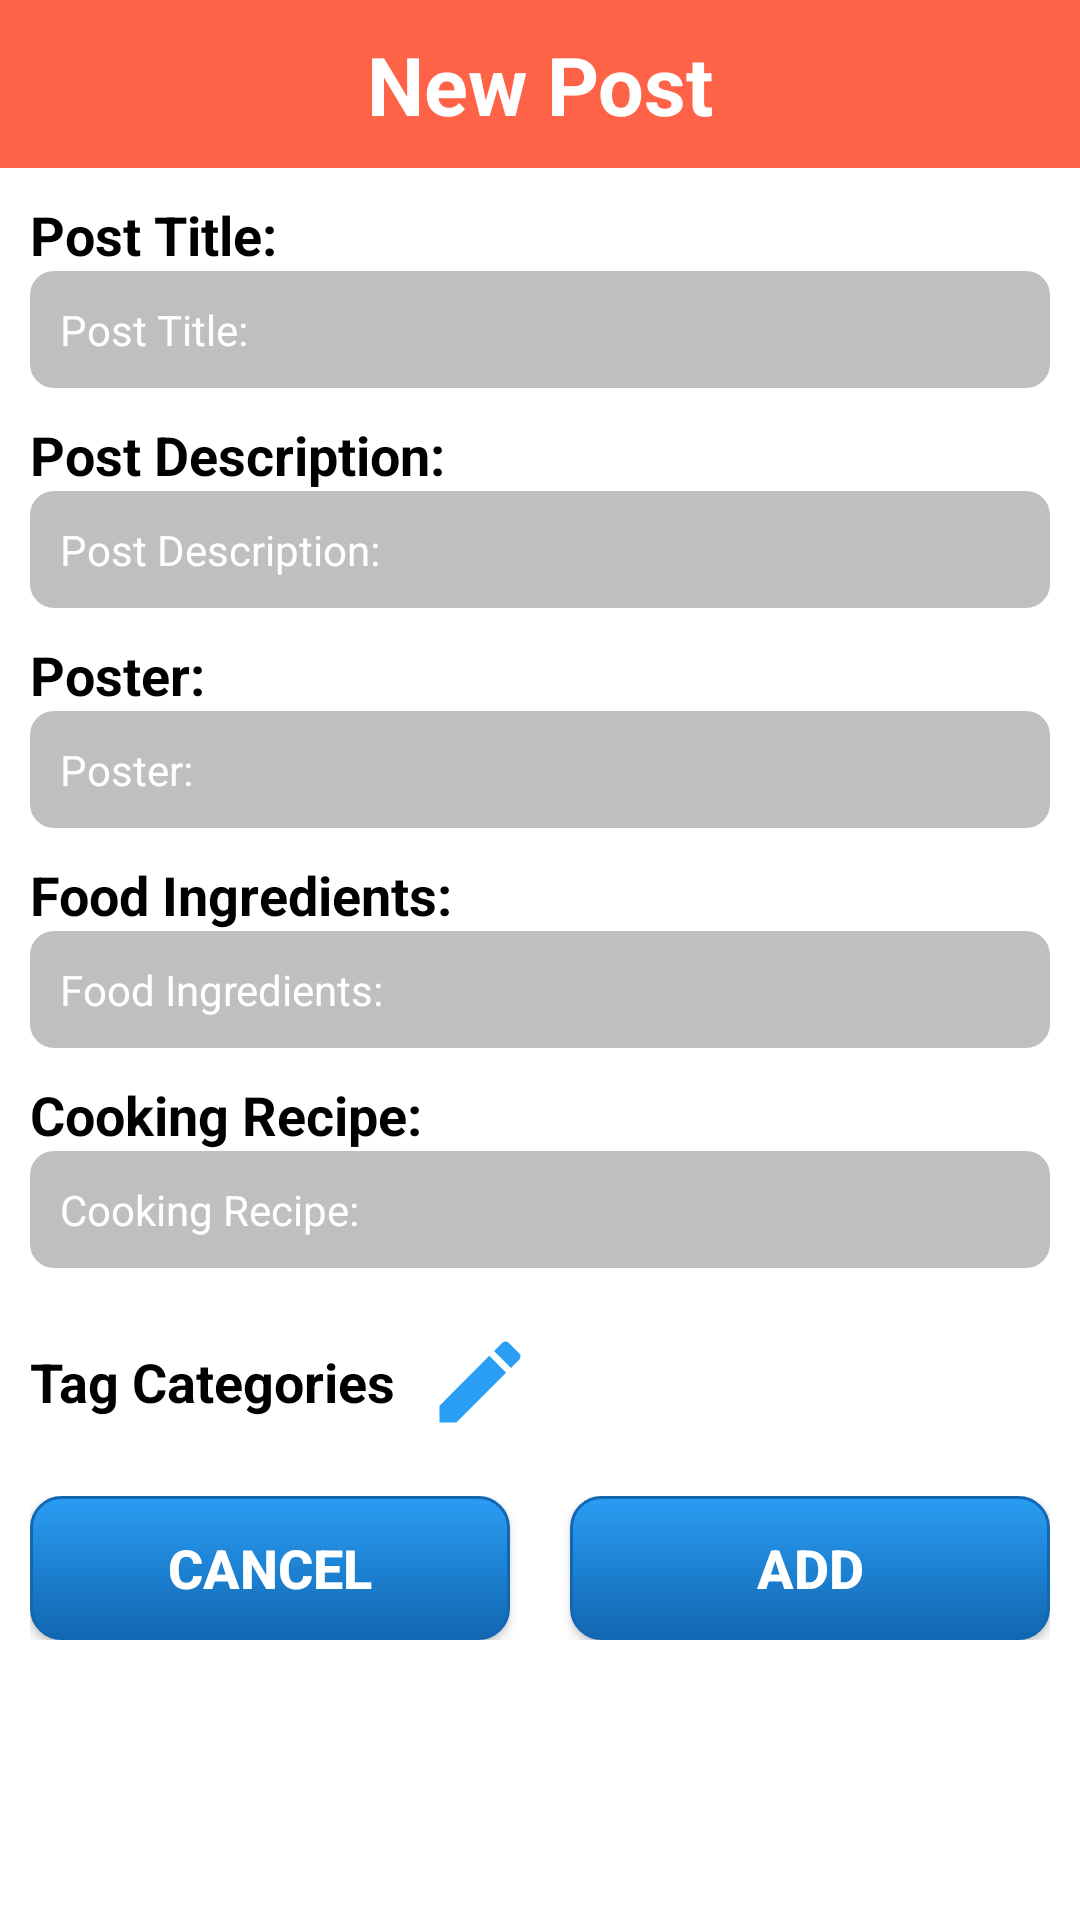

This screen was rendered from an Android layout file. Write that file and the resources it references.
<!-- AndroidManifest.xml: application theme Theme.ShareRecipes -->
<!-- res/layout/dialog_add_or_edit_post.xml -->
<?xml version="1.0" encoding="utf-8"?>
<LinearLayout xmlns:android="http://schemas.android.com/apk/res/android"
    xmlns:app="http://schemas.android.com/apk/res-auto"
    xmlns:tools="http://schemas.android.com/tools"
    android:layout_width="match_parent"
    android:layout_height="match_parent"
    android:background="@color/white"
    android:orientation="vertical">

    <TextView
        android:layout_width="match_parent"
        android:layout_height="?android:attr/actionBarSize"
        android:background="@color/background_tool_bar_color"
        android:ellipsize="end"
        android:gravity="center"
        android:maxLines="1"
        android:padding="@dimen/layout_padding"
        android:text="@string/dialog_add_post_title"
        android:textColor="@color/white"
        android:textStyle="bold"
        app:autoSizeTextType="uniform" />

    <androidx.core.widget.NestedScrollView
        android:layout_width="match_parent"
        android:layout_height="match_parent">

        <LinearLayout
            android:layout_width="match_parent"
            android:layout_height="match_parent"
            android:layout_margin="@dimen/layout_margin"
            android:orientation="vertical">

            <TextView
                android:layout_width="match_parent"
                android:layout_height="wrap_content"
                android:ellipsize="end"
                android:maxLines="1"
                android:text="@string/dialog_add_post_title_hint"
                android:textColor="@color/input_text_title_color"
                android:textSize="@dimen/text_title"
                android:textStyle="bold" />

            <androidx.appcompat.widget.AppCompatEditText
                android:id="@+id/et_post_title"
                android:layout_width="match_parent"
                android:layout_height="wrap_content"
                android:background="@drawable/bg_input_text"
                android:hint="@string/dialog_add_post_title_hint"
                android:imeOptions="actionNext"
                android:padding="@dimen/layout_padding"
                android:textColor="@color/input_text_color"
                android:textColorHint="@color/input_text_color"
                android:textSize="@dimen/text_normal" />

            <TextView
                android:layout_width="match_parent"
                android:layout_height="wrap_content"
                android:layout_marginTop="@dimen/layout_margin"
                android:ellipsize="end"
                android:maxLines="1"
                android:text="@string/dialog_add_post_description_hint"
                android:textColor="@color/input_text_title_color"
                android:textSize="@dimen/text_title"
                android:textStyle="bold" />

            <androidx.appcompat.widget.AppCompatEditText
                android:id="@+id/et_post_description"
                android:layout_width="match_parent"
                android:layout_height="wrap_content"
                android:background="@drawable/bg_input_text"
                android:hint="@string/dialog_add_post_description_hint"
                android:imeOptions="actionNext"
                android:padding="@dimen/layout_padding"
                android:textColor="@color/input_text_color"
                android:textColorHint="@color/input_text_color"
                android:textSize="@dimen/text_normal" />

            <TextView
                android:layout_width="match_parent"
                android:layout_height="wrap_content"
                android:layout_marginTop="@dimen/layout_margin"
                android:ellipsize="end"
                android:maxLines="1"
                android:text="@string/dialog_add_post_poster_hint"
                android:textColor="@color/input_text_title_color"
                android:textSize="@dimen/text_title"
                android:textStyle="bold" />

            <androidx.appcompat.widget.AppCompatEditText
                android:id="@+id/et_poster"
                android:layout_width="match_parent"
                android:layout_height="wrap_content"
                android:background="@drawable/bg_input_text"
                android:hint="@string/dialog_add_post_poster_hint"
                android:imeOptions="actionNext"
                android:padding="@dimen/layout_padding"
                android:textColor="@color/input_text_color"
                android:textColorHint="@color/input_text_color"
                android:textSize="@dimen/text_normal" />

            <TextView
                android:layout_width="match_parent"
                android:layout_height="wrap_content"
                android:layout_marginTop="@dimen/layout_margin"
                android:ellipsize="end"
                android:maxLines="1"
                android:text="@string/dialog_add_post_food_ingredients_hint"
                android:textColor="@color/input_text_title_color"
                android:textSize="@dimen/text_title"
                android:textStyle="bold" />

            <androidx.appcompat.widget.AppCompatEditText
                android:id="@+id/et_food_ingredients"
                android:layout_width="match_parent"
                android:layout_height="wrap_content"
                android:background="@drawable/bg_input_text"
                android:hint="@string/dialog_add_post_food_ingredients_hint"
                android:imeOptions="actionNext"
                android:padding="@dimen/layout_padding"
                android:textColor="@color/input_text_color"
                android:textColorHint="@color/input_text_color"
                android:textSize="@dimen/text_normal" />

            <TextView
                android:layout_width="match_parent"
                android:layout_height="wrap_content"
                android:layout_marginTop="@dimen/layout_margin"
                android:ellipsize="end"
                android:maxLines="1"
                android:text="@string/dialog_add_post_cooking_recipe_hint"
                android:textColor="@color/input_text_title_color"
                android:textSize="@dimen/text_title"
                android:textStyle="bold" />

            <androidx.appcompat.widget.AppCompatEditText
                android:id="@+id/et_cooking_recipe"
                android:layout_width="match_parent"
                android:layout_height="wrap_content"
                android:background="@drawable/bg_input_text"
                android:hint="@string/dialog_add_post_cooking_recipe_hint"
                android:imeOptions="actionNext"
                android:padding="@dimen/layout_padding"
                android:textColor="@color/input_text_color"
                android:textColorHint="@color/input_text_color"
                android:textSize="@dimen/text_normal" />

            <LinearLayout
                android:layout_width="match_parent"
                android:layout_height="wrap_content"
                android:layout_marginTop="@dimen/layout_margin"
                android:orientation="horizontal">

                <TextView
                    android:layout_width="wrap_content"
                    android:layout_height="wrap_content"
                    android:layout_gravity="center_vertical"
                    android:ellipsize="end"
                    android:maxLines="1"
                    android:text="@string/dialog_add_post_tag_categories_hint"
                    android:textColor="@color/input_text_title_color"
                    android:textSize="@dimen/text_title"
                    android:textStyle="bold" />

                <ImageView
                    android:id="@+id/iv_select_tag_categories"
                    android:layout_width="?android:attr/actionBarSize"
                    android:layout_height="?android:attr/actionBarSize"
                    android:padding="@dimen/layout_padding"
                    android:src="@drawable/ic_pen" />
            </LinearLayout>

            <com.google.android.material.chip.ChipGroup
                android:id="@+id/chip_group"
                android:layout_width="match_parent"
                android:layout_height="wrap_content" />

            <LinearLayout
                android:id="@+id/ll_control"
                android:layout_width="match_parent"
                android:layout_height="wrap_content"
                android:layout_marginTop="@dimen/layout_margin"
                android:orientation="horizontal">

                <androidx.appcompat.widget.AppCompatButton
                    android:id="@+id/btn_cancel"
                    android:layout_width="0dp"
                    android:layout_height="match_parent"
                    android:layout_marginEnd="@dimen/layout_margin"
                    android:layout_weight="1"
                    android:background="@drawable/bg_button"
                    android:gravity="center"
                    android:paddingStart="@dimen/layout_padding"
                    android:paddingEnd="@dimen/layout_padding"
                    android:text="@string/dialog_add_post_cancel"
                    android:textAllCaps="true"
                    android:textColor="@color/white"
                    android:textSize="@dimen/text_title"
                    android:textStyle="bold" />

                <androidx.appcompat.widget.AppCompatButton
                    android:id="@+id/btn_add"
                    android:layout_width="0dp"
                    android:layout_height="match_parent"
                    android:layout_marginStart="@dimen/layout_margin"
                    android:layout_weight="1"
                    android:background="@drawable/bg_button"
                    android:gravity="center"
                    android:paddingStart="@dimen/layout_padding"
                    android:paddingEnd="@dimen/layout_padding"
                    android:text="@string/dialog_add_post_add"
                    android:textAllCaps="true"
                    android:textColor="@color/white"
                    android:textSize="@dimen/text_title"
                    android:textStyle="bold" />
            </LinearLayout>

        </LinearLayout>
    </androidx.core.widget.NestedScrollView>
</LinearLayout>
<!-- resources referenced by this layout -->
<resources>
  <color name="background_tool_bar_color">#FF6347</color>
  <color name="input_text_color">#FFFFFFFF</color>
  <color name="input_text_title_color">#FF000000</color>
  <color name="white">#FFFFFFFF</color>
  <dimen name="layout_margin">10dp</dimen>
  <dimen name="layout_padding">10dp</dimen>
  <dimen name="text_normal">14sp</dimen>
  <dimen name="text_title">18sp</dimen>
  <!-- drawable bg_button (drawable) -->
  <?xml version="1.0" encoding="utf-8"?>
  <selector xmlns:android="http://schemas.android.com/apk/res/android">
      <item android:state_pressed="true">
          <shape>
              <solid android:color="@color/button_text_background_start_color" />
              <stroke android:width="1dp" android:color="@color/button_text_background_end_color" />
              <corners android:radius="10dp" />
              <padding android:bottom="10dp" android:left="10dp" android:right="10dp" android:top="10dp" />
          </shape>
      </item>
      <item>
          <shape>
              <gradient android:angle="270" android:endColor="@color/button_text_background_end_color" android:startColor="@color/button_text_background_start_color" />
              <stroke android:width="1dp" android:color="@color/button_text_background_end_color" />
              <corners android:radius="10dp" />
              <padding android:bottom="10dp" android:left="10dp" android:right="10dp" android:top="10dp" />
          </shape>
      </item>
  </selector>
  <!-- drawable bg_input_text (drawable) -->
  <?xml version="1.0" encoding="utf-8"?>
  <shape xmlns:android="http://schemas.android.com/apk/res/android">
      <corners android:radius="8dp" />
      <solid android:color="@color/input_text_background_color" />
  </shape>
  <!-- drawable ic_pen (drawable) -->
  <vector android:height="50dp" android:tint="#2A9DF4"
      android:viewportHeight="24" android:viewportWidth="24"
      android:width="50dp" xmlns:android="http://schemas.android.com/apk/res/android">
      <path android:fillColor="@android:color/white" android:pathData="M3,17.25V21h3.75L17.81,9.94l-3.75,-3.75L3,17.25zM20.71,7.04c0.39,-0.39 0.39,-1.02 0,-1.41l-2.34,-2.34c-0.39,-0.39 -1.02,-0.39 -1.41,0l-1.83,1.83 3.75,3.75 1.83,-1.83z"/>
  </vector>
  <string name="dialog_add_post_add">"Add"</string>
  <string name="dialog_add_post_cancel">"Cancel"</string>
  <string name="dialog_add_post_cooking_recipe_hint">"Cooking Recipe:"</string>
  <string name="dialog_add_post_description_hint">"Post Description:"</string>
  <string name="dialog_add_post_food_ingredients_hint">"Food Ingredients:"</string>
  <string name="dialog_add_post_poster_hint">"Poster:"</string>
  <string name="dialog_add_post_tag_categories_hint">"Tag Categories"</string>
  <string name="dialog_add_post_title">"New Post"</string>
  <string name="dialog_add_post_title_hint">"Post Title:"</string>
  <style name="Theme.ShareRecipes" parent="Theme.MaterialComponents.DayNight.DarkActionBar">
          
          <item name="colorPrimary">@color/purple_500</item>
          <item name="colorPrimaryVariant">@color/purple_700</item>
          <item name="colorOnPrimary">@color/white</item>
          
          <item name="colorSecondary">@color/teal_200</item>
          <item name="colorSecondaryVariant">@color/teal_700</item>
          <item name="colorOnSecondary">@color/black</item>
          
          <item name="android:statusBarColor" tools:targetApi="l">?attr/colorPrimaryVariant</item>
          
      </style>
  <color name="button_text_background_start_color">#2A9DF4</color>
  <color name="button_text_background_end_color">#1167b1</color>
  <color name="input_text_background_color">#40000000</color>
  <color name="purple_500">#FF6200EE</color>
  <color name="purple_700">#FF3700B3</color>
  <color name="teal_200">#FF03DAC5</color>
  <color name="teal_700">#FF018786</color>
  <color name="black">#FF000000</color>
</resources>
